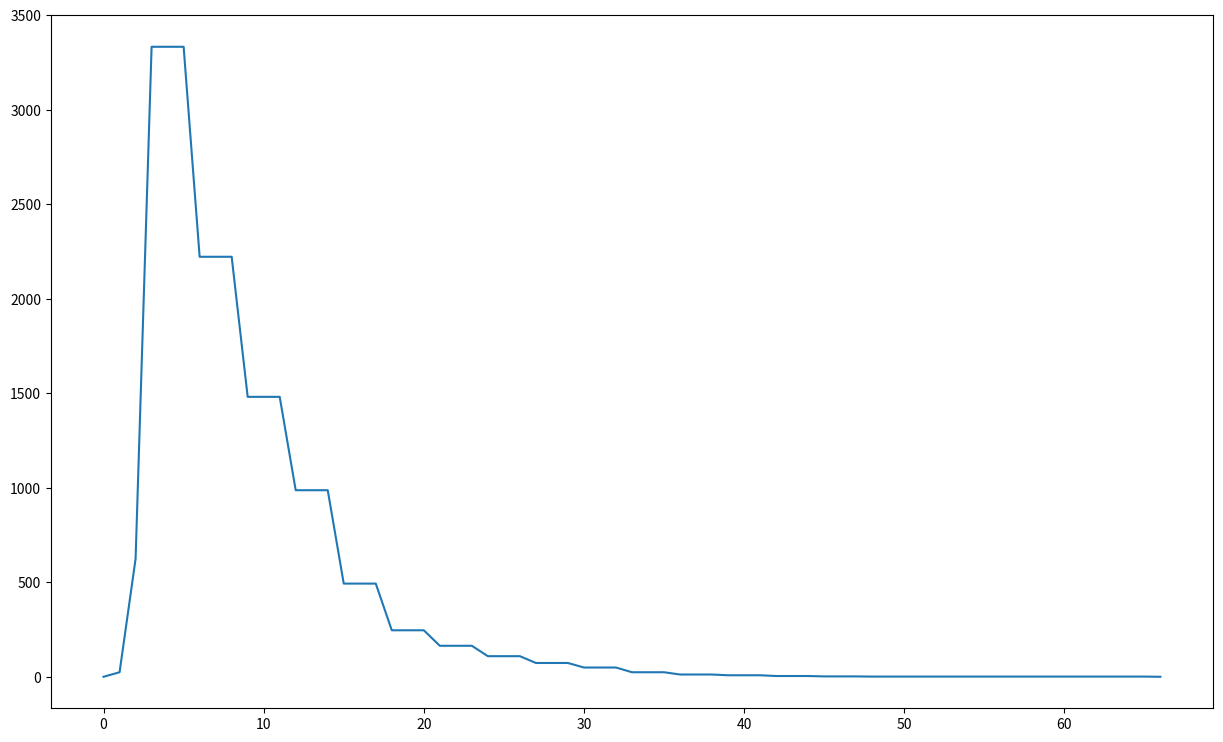

Generate this figure with matplotlib:
import time
import random
import matplotlib.pyplot as plt

x_points = []
y_points = []
recovered = 0
vulnerable = 5000
population = recovered + vulnerable
INFECTIVITY_INDEX = 24
infected = 1
day = 0

while infected <= population:
    population = recovered + vulnerable
    print(f'День: {day}, количество инфицированных: {infected}, количество переболевших: {recovered}, количество '
          f'уязвимых к вирусу {vulnerable}, популяция человечества: {population}')
    x_points.append(infected)
    y_points.append(day)
    day += 1
    can_infect = vulnerable
    if recovered == population-1:
        print(f'День: {day}, количество инфицированных: 0, количество переболевших: {population}, количество '
              f'уязвимых к вирусу 0, популяция человечества: {population}')
        break
    infected += infected * INFECTIVITY_INDEX
    if infected > can_infect:
        infected = vulnerable
    if (day != 0) and (day % 3) == 0:
        people_will_be_recovered = infected//random.randint(2,3)
        recovered += people_will_be_recovered
        infected -= people_will_be_recovered
        vulnerable -= people_will_be_recovered


plt.title("Эпидемия")
plt.xlabel("Время (Дни)")
plt.ylabel("Инфицированные")
plt.subplots(1, 1, figsize=(15, 9))
plt.plot(y_points, x_points)
plt.show()

